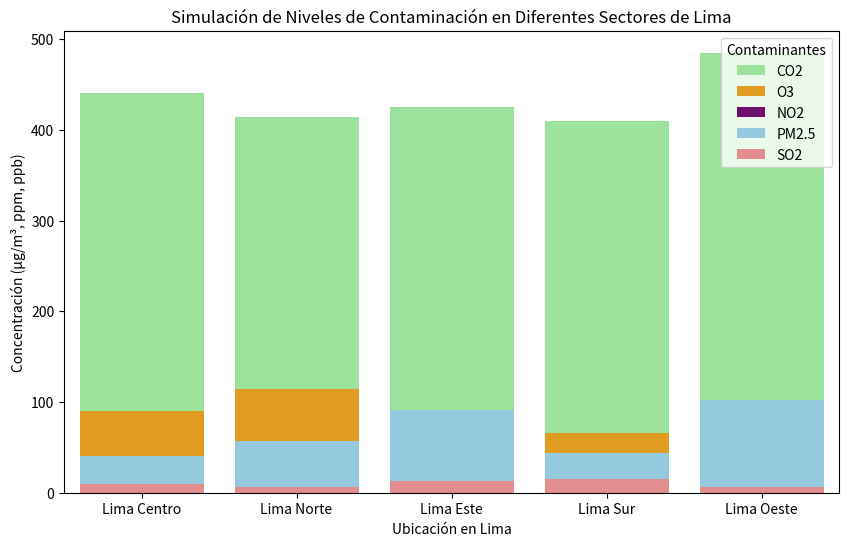

This chart was generated by the following Python code:
import numpy as np
import os
import pandas as pd
import matplotlib.pyplot as plt
import seaborn as sb
from datetime import datetime

ubicacion = ['Lima Centro', 'Lima Norte', 'Lima Este', 'Lima Sur', 'Lima Oeste']

# Datos generados aleatoriamente para simular niveles de contaminación en diferentes sectores de Lima
data = {
    'Zona': ubicacion,
    'PM2.5': np.random.uniform(30, 120, len(ubicacion)),  # Material particulado
    'CO2': np.random.uniform(350, 500, len(ubicacion)),  # Dióxido de carbono
    'NO2': np.random.uniform(20, 50, len(ubicacion)),  # Dióxido de nitrógeno
    'O3': np.random.uniform(50, 150, len(ubicacion)),  # Ozono
    'SO2': np.random.uniform(5, 15, len(ubicacion)),  # Dióxido de azufre
}

df = pd.DataFrame(data)

# Valores simulados de los umbrales de contaminación para cada parámetro según las recomendaciones de la OMS
th = {
    'PM2.5': 35,
    'CO2': 400,
    'NO2': 40,
    'O3': 100,
    'SO2': 10,
}

# Función para verificar si los niveles de contaminación exceden los umbrales
def verificar_calidad_aire(row, th): #th = thresholds
    alert = []
    for column in ['PM2.5', 'CO2', 'NO2', 'O3', 'SO2']:
        if row[column] > th[column]:
            alert.append(f"Alerta: {column} excede el umbral recomendado.")
    return alert if alert else ["Calidad del aire dentro de los límites"]


# Aplicar la función para verificar la calidad del aire
df['Calidad del aire'] = df.apply(lambda row: verificar_calidad_aire(row, th), axis=1)


# Generador de reporte gráfico
plt.figure(figsize=(10, 6))
sb.barplot(x='Zona', y='CO2', data=df, color='lightgreen', label='CO2')
sb.barplot(x='Zona', y='O3', data=df, color='orange', label='O3')
sb.barplot(x='Zona', y='NO2', data=df, color='purple', label='NO2')
sb.barplot(x='Zona', y='PM2.5', data=df, color='skyblue', label='PM2.5')
sb.barplot(x='Zona', y='SO2', data=df, color='lightcoral', label='SO2')


plt.title("Simulación de Niveles de Contaminación en Diferentes Sectores de Lima")
plt.ylabel("Concentración (µg/m³, ppm, ppb)")
plt.xlabel("Ubicación en Lima")
plt.legend(title="Contaminantes")
plt.show()


#Ruta para guardar el archivo en un directorio específico, el cual será creado si no existe
folder_path = './src'
if not os.path.exists(folder_path):
    os.makedirs(folder_path)

#Fecha y hora actual para nombrar el archivo
current_time = datetime.now().strftime("%Y-%m-%d_%H-%M-%S")

# Nombre formateado del archivo
file_name = f'calidad_aire_lima_{current_time}.csv'

# Ruta del archivo
file_path = os.path.join(folder_path, file_name)

df.to_csv(file_path, index=False)
print(f"Reporte guardado en: {file_path}")

# Mostrar la tabla con alertas
df[['Zona', 'PM2.5', 'CO2', 'NO2', 'O3', 'SO2', 'Calidad del aire']]